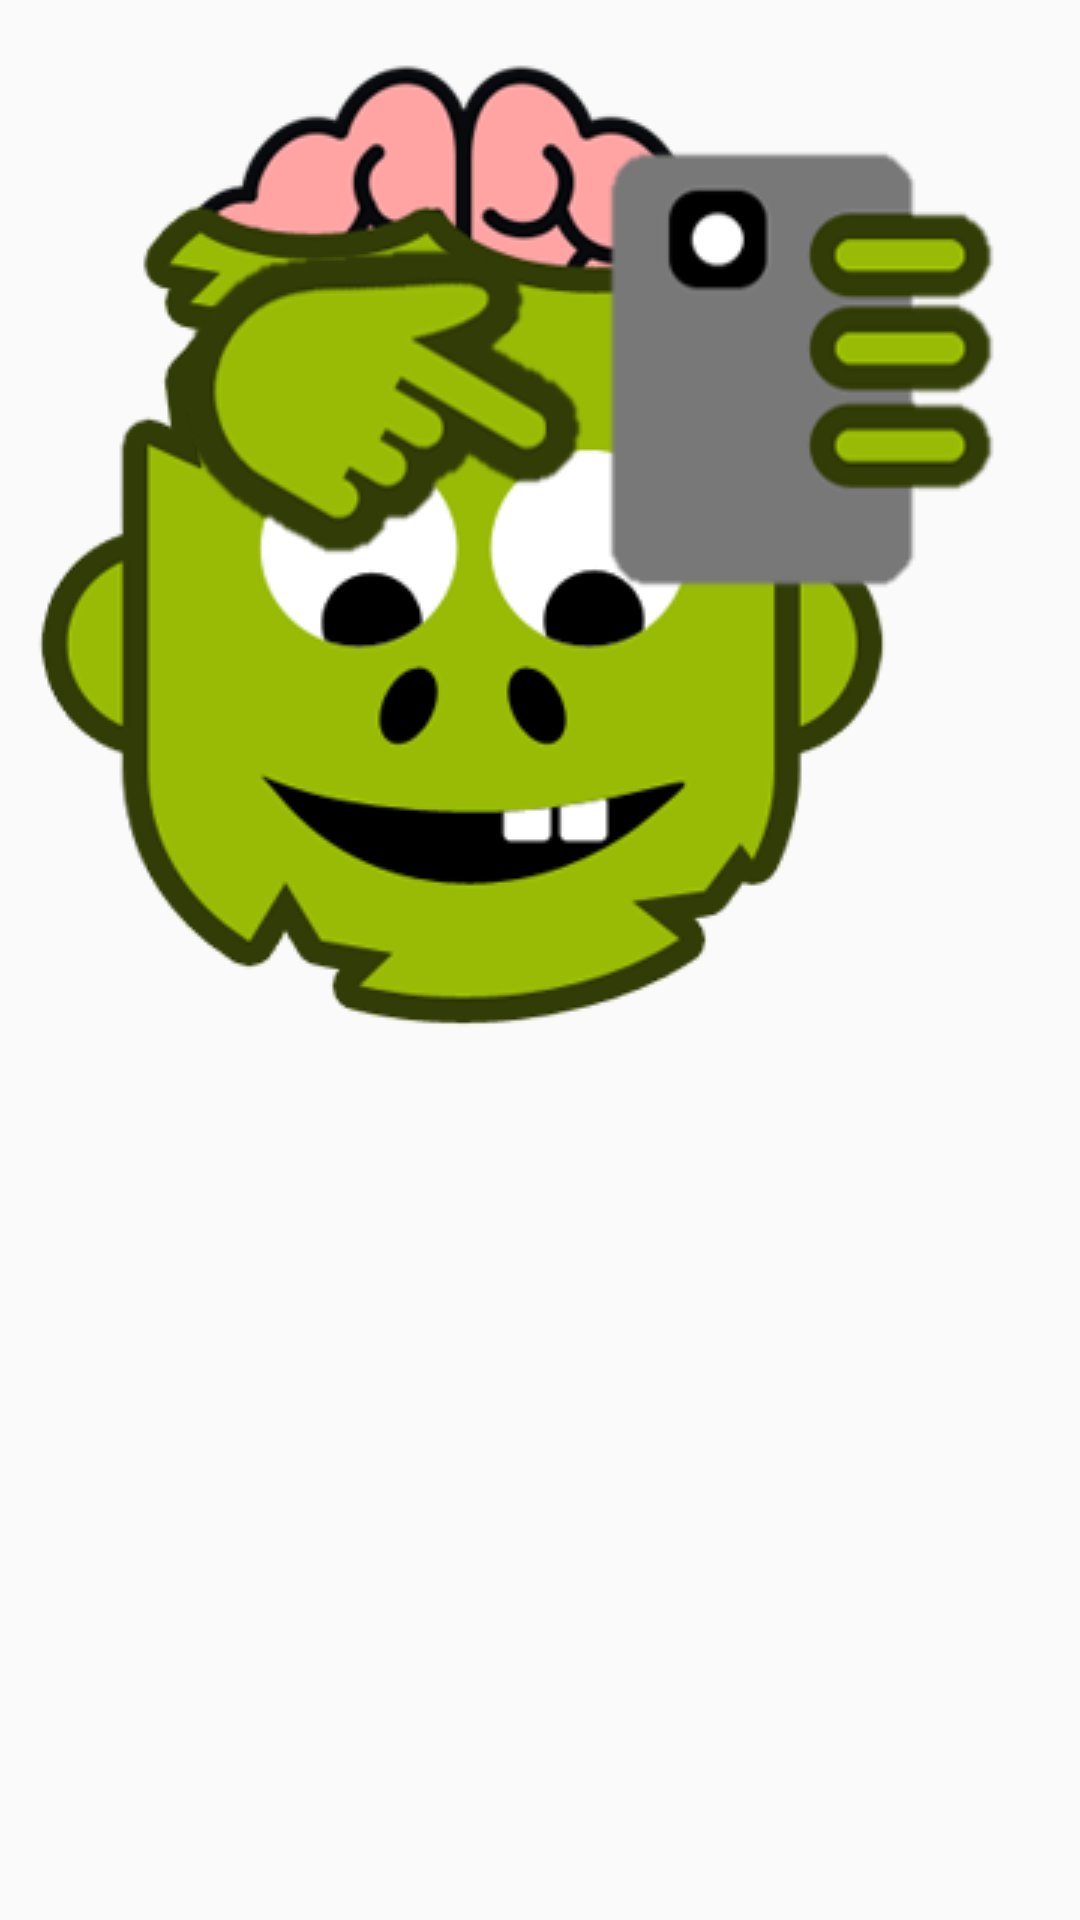

Write the Android layout XML for this screen, with the resource values it uses.
<!-- AndroidManifest.xml: application theme AppTheme -->
<!-- res/layout/activity_custom_animation_dialog.xml -->
<?xml version="1.0" encoding="utf-8"?>
<LinearLayout
    xmlns:android="http://schemas.android.com/apk/res/android"
    android:layout_width="match_parent"
    android:layout_height="match_parent"
    android:orientation="vertical"
    android:layout_gravity="center">

    <RelativeLayout
        android:layout_width="wrap_content"
        android:layout_height="wrap_content">

        <ImageView
            android:id="@+id/intro_face"
            android:layout_width="wrap_content"
            android:layout_height="wrap_content"
            android:src="@drawable/face"/>

        <ImageView
            android:id="@+id/intro_hand"
            android:layout_width="wrap_content"
            android:layout_height="wrap_content"
            android:paddingTop="140px"
            android:paddingLeft="150px"
            android:src="@drawable/hand"/>
    </RelativeLayout>

</LinearLayout>
<!-- resources referenced by this layout -->
<resources>
  <!-- drawable face: png bitmap (drawable, 44669 bytes) -->
  <!-- drawable hand: png bitmap (drawable, 17208 bytes) -->
  <style name="AppTheme" parent="Theme.AppCompat.Light.DarkActionBar">
          
          <item name="colorPrimary">@color/colorPrimary</item>
          <item name="colorPrimaryDark">@color/colorPrimaryDark</item>
          <item name="colorAccent">@color/colorAccent</item>
      </style>
  <color name="colorPrimary">#3F51B5</color>
  <color name="colorPrimaryDark">#303F9F</color>
  <color name="colorAccent">#FF4081</color>
</resources>
